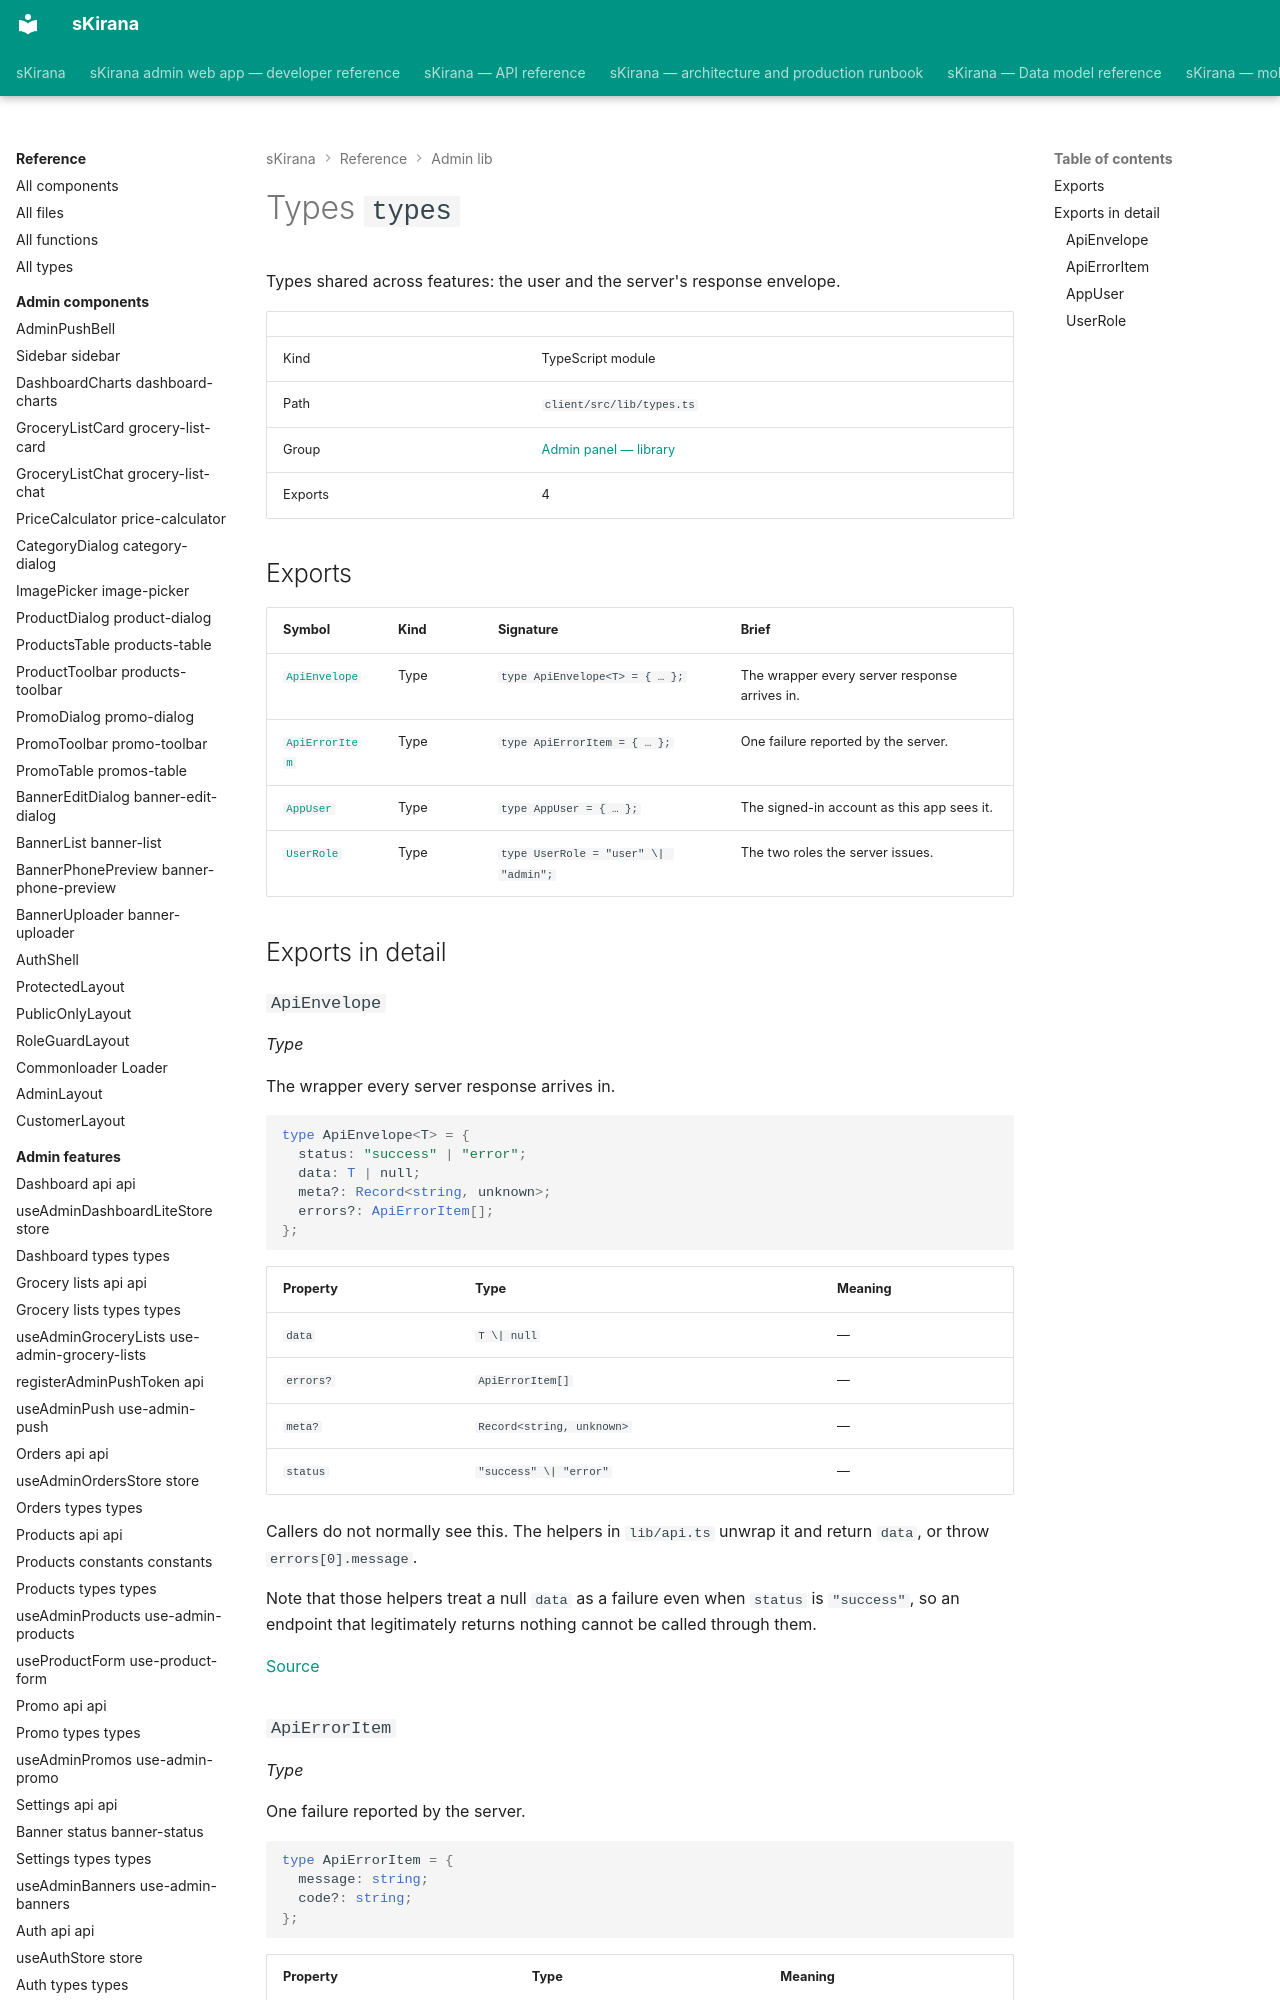

repository: shiv-anshu-gupta/TypeScriptProject · page: reference/admin-lib/lib-types/index.html · generator: mkdocs

# Types `types`

Types shared across features: the user and the server's response envelope.

|  |  |
|---|---|
| Kind | TypeScript module |
| Path | `client/src/lib/types.ts` |
| Group | [Admin panel — library](index.md) |
| Exports | 4 |

## Exports

| Symbol | Kind | Signature | Brief |
|---|---|---|---|
| [`ApiEnvelope`](#type-api-envelope) | Type | `type ApiEnvelope<T> = { … };` | The wrapper every server response arrives in. |
| [`ApiErrorItem`](#type-api-error-item) | Type | `type ApiErrorItem = { … };` | One failure reported by the server. |
| [`AppUser`](#type-app-user) | Type | `type AppUser = { … };` | The signed-in account as this app sees it. |
| [`UserRole`](#type-user-role) | Type | `type UserRole = "user" \| "admin";` | The two roles the server issues. |

## Exports in detail
